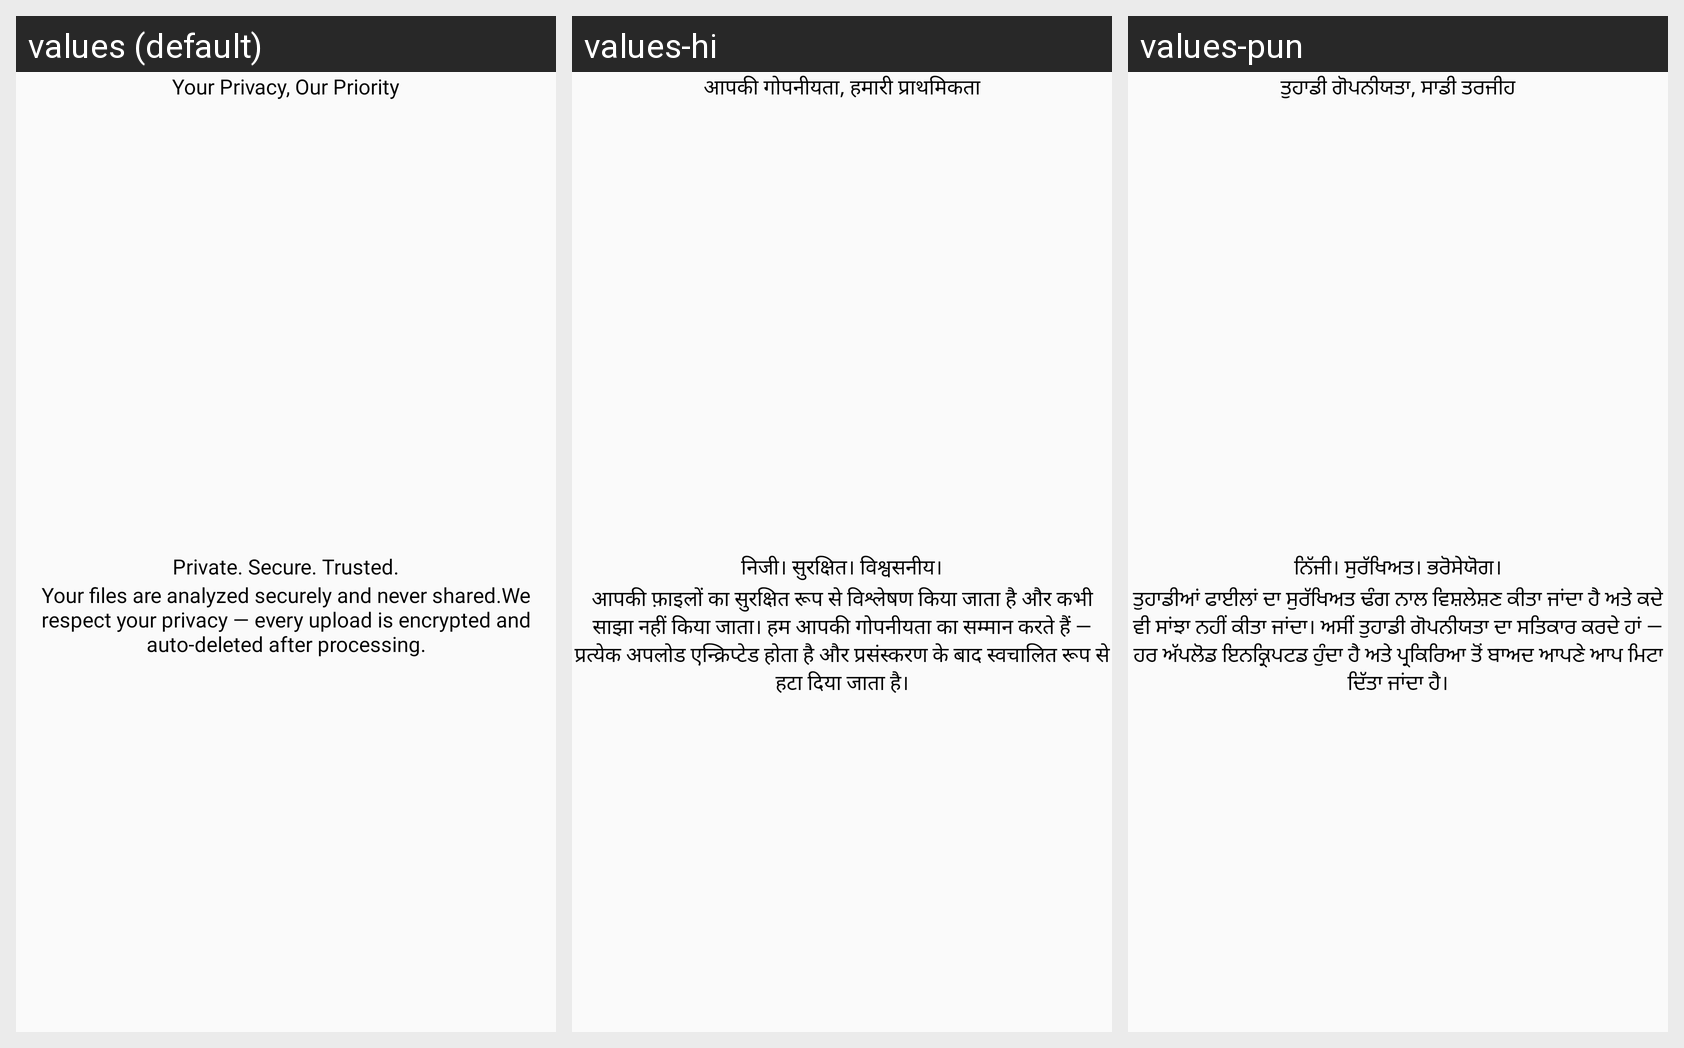

For this localized Android screen grid, give each drawn string resource with its value in every locale shown.
Android screen res/layout/fragment_trusted.xml rendered under 3 locales, left to right: values (default), values-hi, values-pun. Device: Nexus 5 (rendered at 1080×1920; each locale shown at half size, 540×960, under a caption strip naming it); theme Theme.Varidetect.
Strings drawn on this screen, with the default value and each locale's value (text and hints the layout hard-codes, and strings that could not be matched under every locale, appear in the picture but are not listed):

your_privacy_our_priority
  values: Your Privacy, Our Priority
  values-hi: आपकी गोपनीयता, हमारी प्राथमिकता
  values-pun: ਤੁਹਾਡੀ ਗੋਪਨੀਯਤਾ, ਸਾਡੀ ਤਰਜੀਹ

private_secure_trusted
  values: Private. Secure. Trusted.
  values-hi: निजी। सुरक्षित। विश्वसनीय।
  values-pun: ਨਿੱਜੀ। ਸੁਰੱਖਿਅਤ। ਭਰੋਸੇਯੋਗ।

desc_trusted
  values: Your files are analyzed securely and never shared.We respect your privacy — every upload is encrypted and auto-deleted after processing.
  values-hi: आपकी फ़ाइलों का सुरक्षित रूप से विश्लेषण किया जाता है और कभी साझा नहीं किया जाता। हम आपकी गोपनीयता का सम्मान करते हैं — प्रत्येक अपलोड एन्क्रिप्टेड होता है और प्रसंस्करण के बाद स्वचालित रूप से हटा दिया जाता है।
  values-pun: ਤੁਹਾਡੀਆਂ ਫਾਈਲਾਂ ਦਾ ਸੁਰੱਖਿਅਤ ਢੰਗ ਨਾਲ ਵਿਸ਼ਲੇਸ਼ਣ ਕੀਤਾ ਜਾਂਦਾ ਹੈ ਅਤੇ ਕਦੇ ਵੀ ਸਾਂਝਾ ਨਹੀਂ ਕੀਤਾ ਜਾਂਦਾ। ਅਸੀਂ ਤੁਹਾਡੀ ਗੋਪਨੀਯਤਾ ਦਾ ਸਤਿਕਾਰ ਕਰਦੇ ਹਾਂ — ਹਰ ਅੱਪਲੋਡ ਇਨਕ੍ਰਿਪਟਡ ਹੁੰਦਾ ਹੈ ਅਤੇ ਪ੍ਰਕਿਰਿਆ ਤੋਂ ਬਾਅਦ ਆਪਣੇ ਆਪ ਮਿਟਾ ਦਿੱਤਾ ਜਾਂਦਾ ਹੈ।
